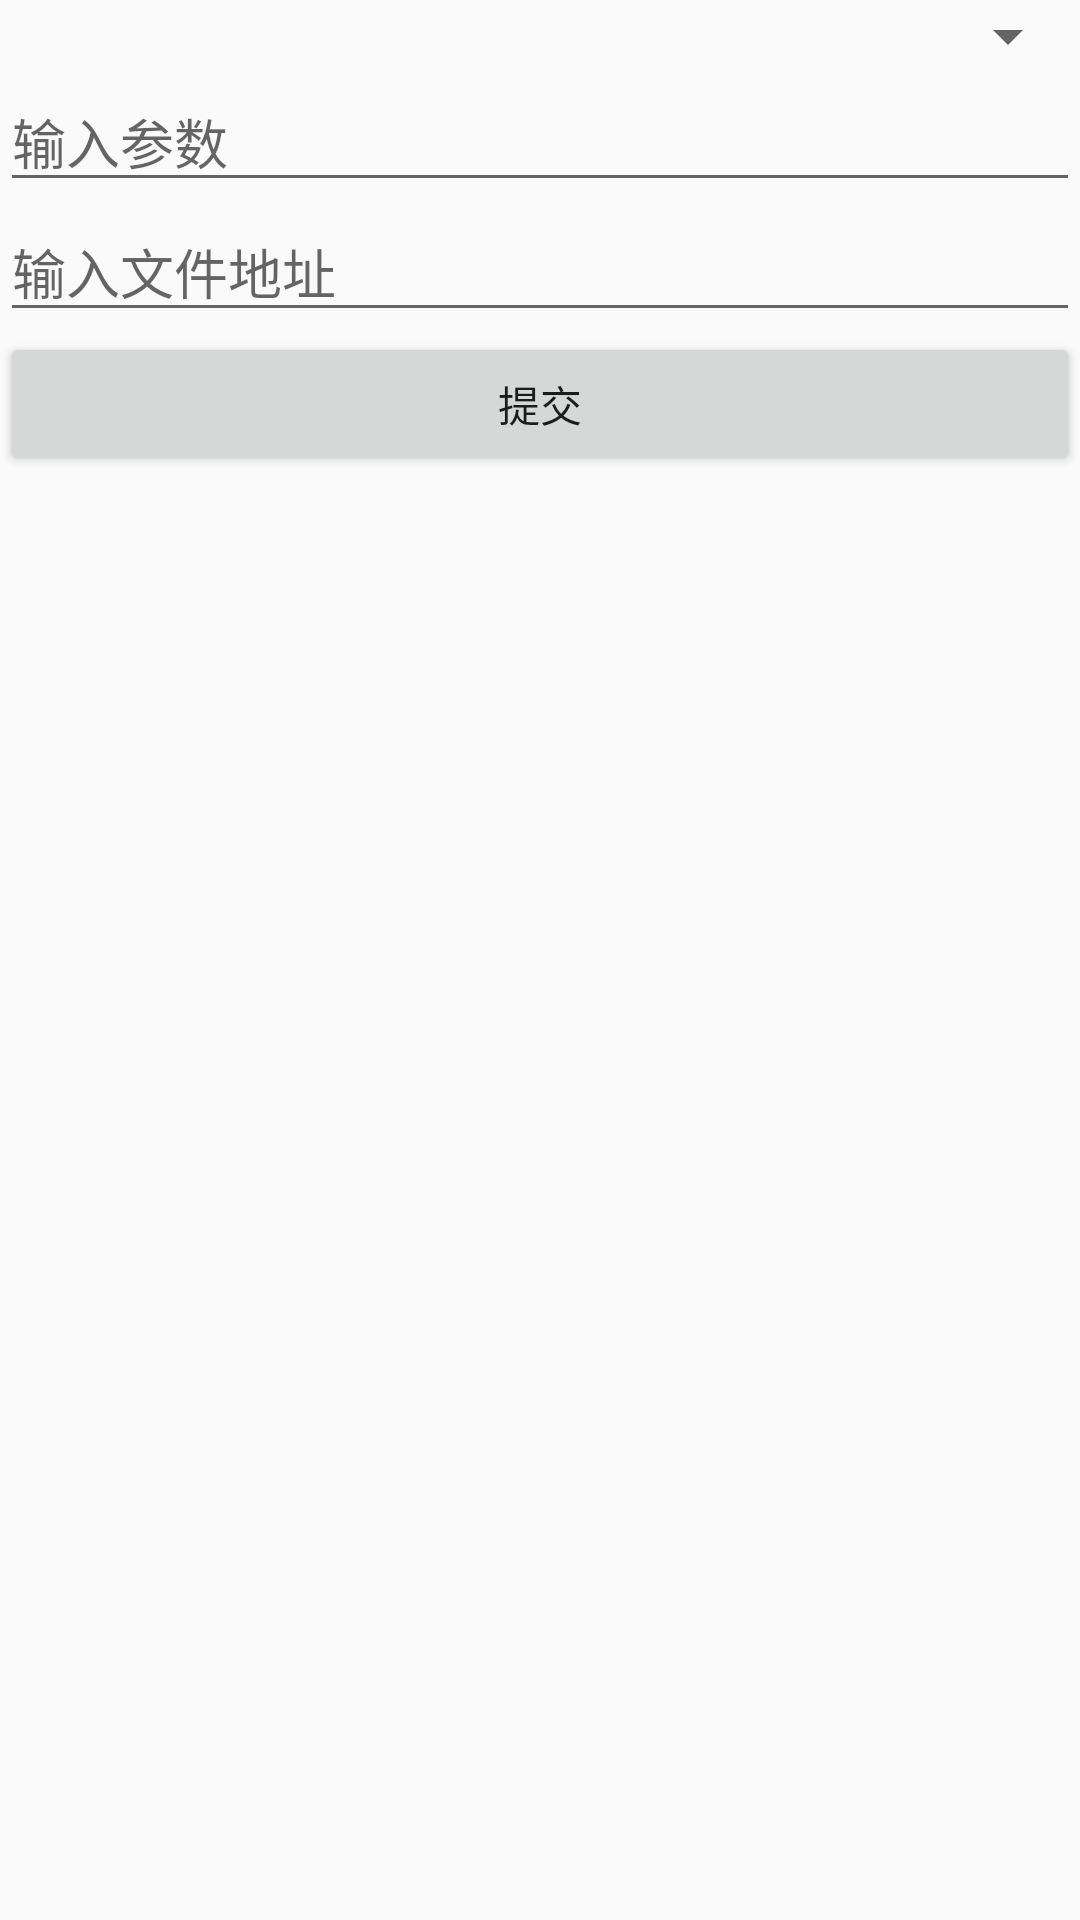

The Android layout XML behind this screen, and the referenced resources:
<!-- AndroidManifest.xml: application theme AppTheme -->
<!-- res/layout/personal_demo.xml -->
<?xml version="1.0" encoding="utf-8"?>

<RelativeLayout xmlns:android="http://schemas.android.com/apk/res/android"
    android:layout_width="match_parent"
    android:layout_height="match_parent">

    <ScrollView
        android:layout_width="match_parent"
        android:layout_height="wrap_content"
        android:scrollbars="none">

        <LinearLayout
            android:layout_width="match_parent"
            android:layout_height="match_parent"
            android:gravity="center_horizontal"
            android:orientation="vertical">

            <Spinner
                android:id="@+id/spinner01"
                android:layout_width="match_parent"
                android:layout_height="wrap_content" />

            <EditText
                android:id="@+id/params"
                android:layout_width="match_parent"
                android:layout_height="wrap_content"
                android:enabled="true"
                android:hint="输入参数" />

            <EditText
                android:id="@+id/file"
                android:layout_width="match_parent"
                android:layout_height="wrap_content"
                android:enabled="true"
                android:gravity="left|top"
                android:hint="输入文件地址" />

            <Button
                android:id="@+id/btn_ok"
                android:layout_width="match_parent"
                android:layout_height="wrap_content"
                android:onClick="test"
                android:text="提交" />

            <TextView
                android:id="@+id/result"
                android:layout_width="wrap_content"
                android:layout_height="wrap_content" />

        </LinearLayout>
    </ScrollView>

</RelativeLayout>
<!-- resources referenced by this layout -->
<resources>
  <style name="AppTheme" parent="Theme.AppCompat.Light.DarkActionBar">
          
          <item name="colorPrimary">@color/colorPrimary</item>
          <item name="colorPrimaryDark">@color/colorPrimaryDark</item>
          <item name="colorAccent">@color/colorAccent</item>
      </style>
  <color name="colorPrimary">#3F51B5</color>
  <color name="colorPrimaryDark">#303F9F</color>
  <color name="colorAccent">#FF4081</color>
</resources>
